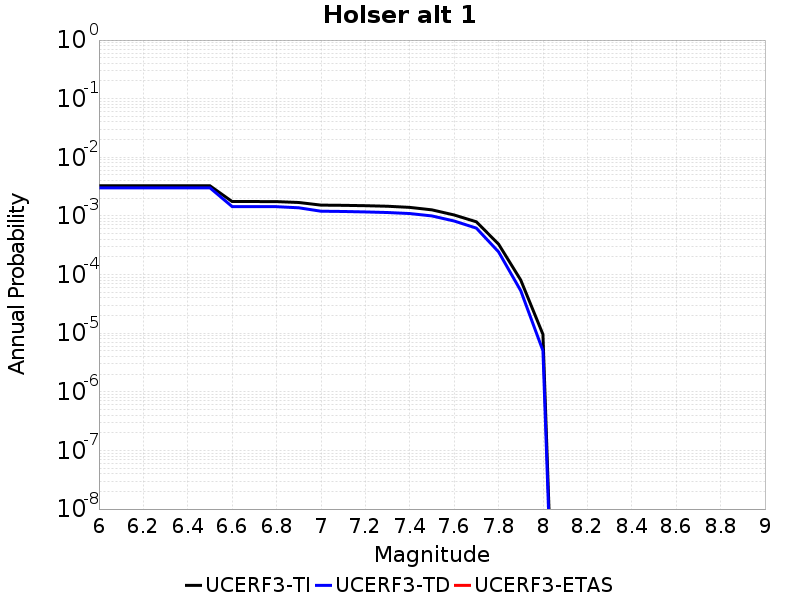

The table this chart was drawn from, first rows:
Magnitude, UCERF3-TI Prob, UCERF3-TD Prob, UCERF3-ETAS Prob
6.0, 0.003269, 0.003015, 0.0
6.1, 0.003269, 0.003015, 0.0
6.2, 0.003269, 0.003015, 0.0
6.3, 0.003269, 0.003015, 0.0
6.4, 0.003269, 0.003015, 0.0
6.5, 0.003269, 0.003015, 0.0
6.6, 0.00176, 0.001443, 0.0
6.7, 0.00176, 0.001443, 0.0
6.8, 0.001755, 0.001438, 0.0
6.9, 0.001696, 0.001377, 0.0
7.0, 0.00153, 0.001204, 0.0
7.1, 0.001517, 0.001191, 0.0
7.2, 0.001495, 0.00117, 0.0
7.3, 0.001463, 0.001143, 0.0
7.4, 0.001399, 0.001098, 0.0
7.5, 0.001269, 9.997571E-4, 0.0
7.6, 0.001039, 8.1948494E-4, 0.0
7.7, 7.943385E-4, 6.197508E-4, 0.0
7.8, 3.31224E-4, 2.4420454E-4, 0.0
7.9, 8.066186E-5, 5.3064126E-5, 0.0
8.0, 9.552709E-6, 5.0301323E-6, 0.0
